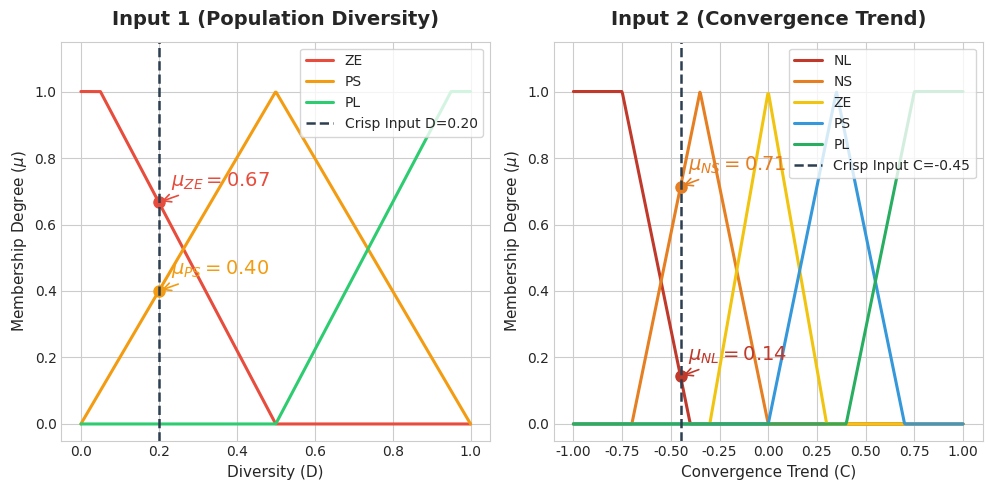
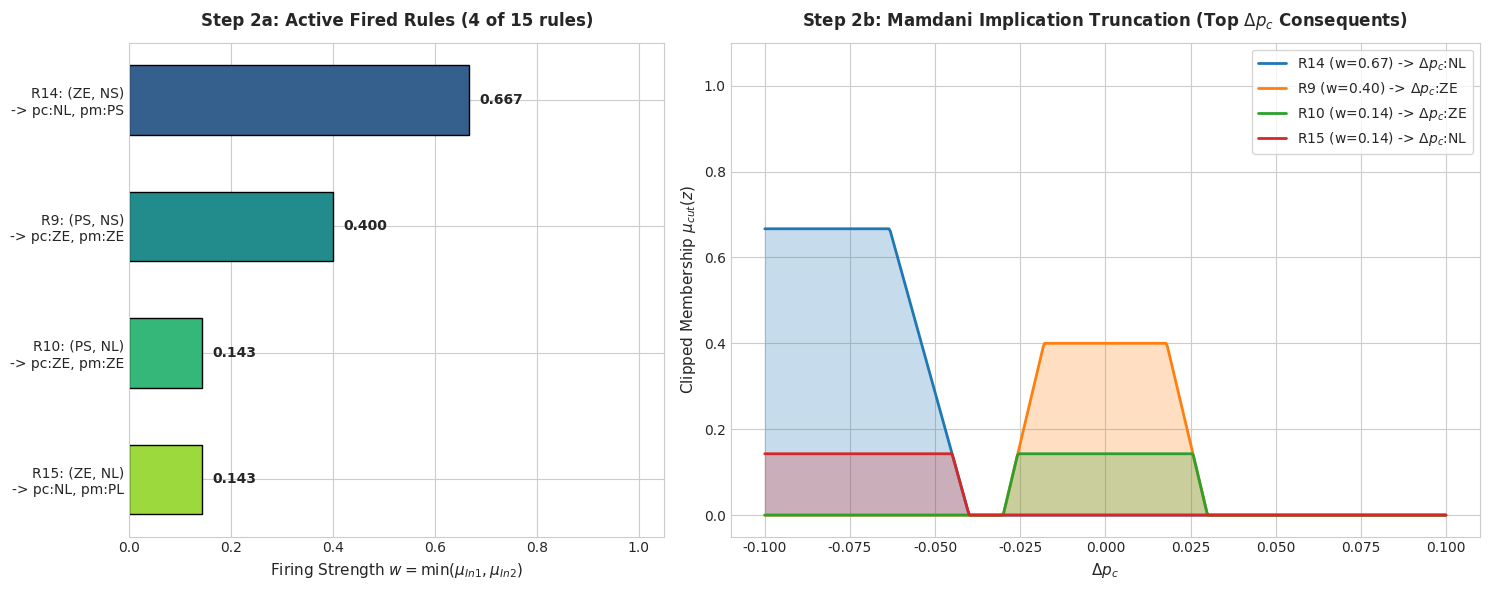
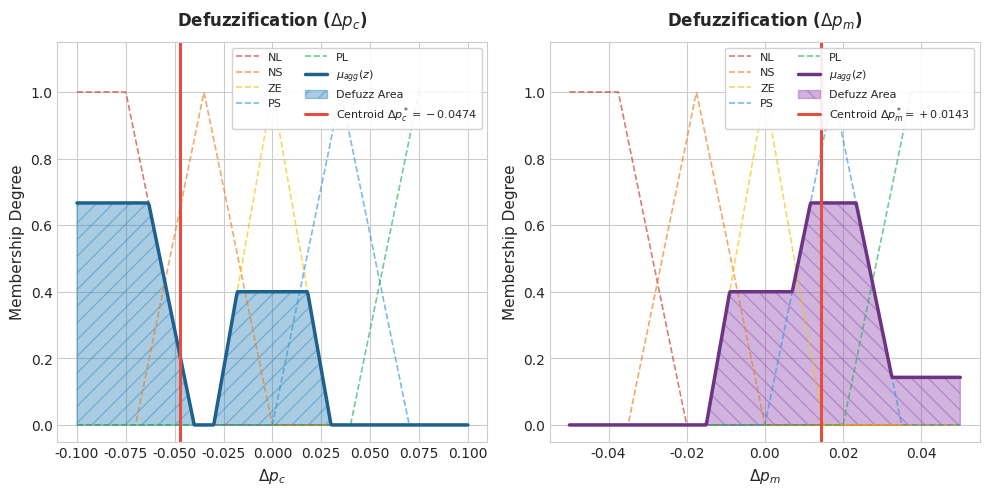
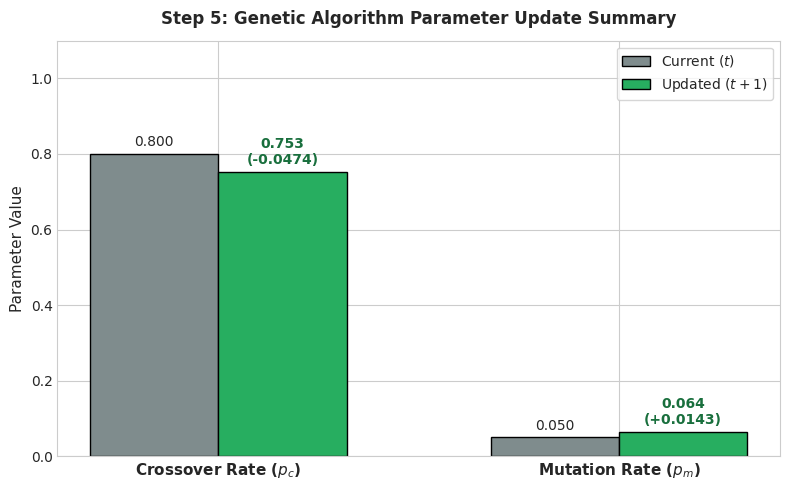
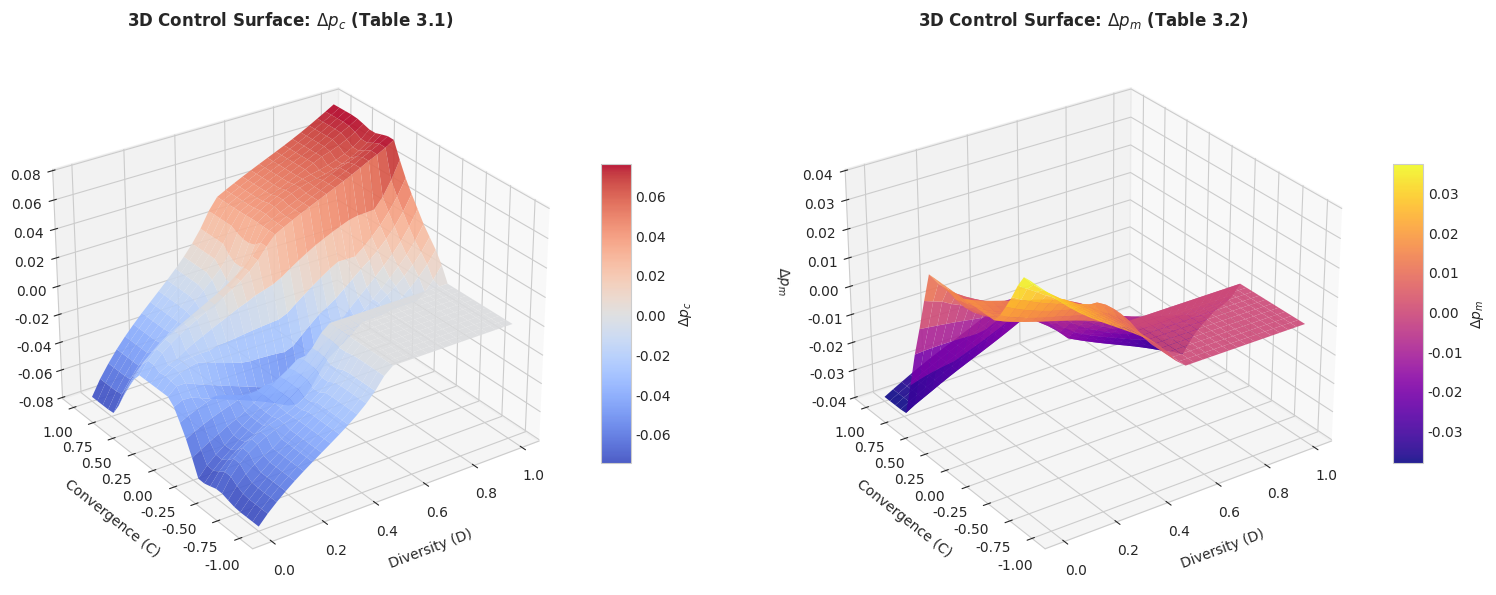

Write the Python code that produced these figures, in order.
"""
Fuzzy Inference System (Mamdani FIS) for Adaptive Genetic Algorithm Parameters.

Controls:
    - Crossover Rate (pc)
    - Mutation Rate (pm)

Based on:
    - Input 1: Population Diversity (D in [0, 1]) -> {ZE, PS, PL}
    - Input 2: Fitness Convergence Trend (C in [-1, 1]) -> {NL, NS, ZE, PS, PL}

Rules:
    - Table 3.1: Fuzzy rule base for crossover rate (Delta pc)
    - Table 3.2: Fuzzy rule base for mutation rate (Delta pm)
"""

from __future__ import annotations

import os
import shutil
from typing import Dict, List, Tuple
import matplotlib.pyplot as plt
import numpy as np


# ==============================================================================
# 1. MEMBERSHIP FUNCTIONS
# ==============================================================================

def trimf(x: np.ndarray, params: List[float] | Tuple[float, float, float]) -> np.ndarray:
    """Triangular membership function params = (a, b, c)."""
    a, b, c = params
    y = np.zeros_like(x, dtype=float)
    if a < b:
        idx1 = np.logical_and(a <= x, x < b)
        y[idx1] = (x[idx1] - a) / (b - a)
    if b < c:
        idx2 = np.logical_and(b <= x, x <= c)
        y[idx2] = (c - x[idx2]) / (c - b)
    y[x == b] = 1.0
    return np.clip(y, 0.0, 1.0)


def trapmf(x: np.ndarray, params: List[float] | Tuple[float, float, float, float]) -> np.ndarray:
    """
    Trapezoidal membership function params = (a, b, c, d).
    - If a == b: Left shoulder (1 for x <= b, then linearly decays to 0 at d).
    - If c == d: Right shoulder (0 for x <= a, rises to 1 at b, 1 for x >= b).
    """
    a, b, c, d = params
    y = np.zeros_like(x, dtype=float)

    # Rising slope
    if a < b:
        idx = np.logical_and(a <= x, x < b)
        y[idx] = (x[idx] - a) / (b - a)
    elif a == b:
        y[x <= b] = 1.0

    # Flat top plateau
    idx = np.logical_and(b <= x, x <= c)
    y[idx] = 1.0

    # Falling slope
    if c < d:
        idx = np.logical_and(c < x, x <= d)
        y[idx] = (d - x[idx]) / (d - c)
    elif c == d:
        y[x >= c] = 1.0

    return np.clip(y, 0.0, 1.0)


class FuzzyVariable:
    """Represents a linguistic variable with its universe and fuzzy sets."""

    def __init__(self, name: str, universe: np.ndarray):
        self.name = name
        self.universe = universe
        self.mfs: Dict[str, np.ndarray] = {}
        self.mf_params: Dict[str, Tuple[str, list]] = {}

    def add_triangle(self, label: str, a: float, b: float, c: float):
        mf_vals = trimf(self.universe, (a, b, c))
        self.mfs[label] = mf_vals
        self.mf_params[label] = ("triangle", [a, b, c])

    def add_trapezoid(self, label: str, a: float, b: float, c: float, d: float):
        mf_vals = trapmf(self.universe, (a, b, c, d))
        self.mfs[label] = mf_vals
        self.mf_params[label] = ("trapezoid", [a, b, c, d])

    def evaluate_point(self, label: str, crisp_val: float) -> float:
        """Evaluate membership degree of a single crisp value."""
        shape, p = self.mf_params[label]
        if shape == "triangle":
            val = trimf(np.array([crisp_val], dtype=float), p)[0]
        else:
            val = trapmf(np.array([crisp_val], dtype=float), p)[0]
        return float(val)


# ==============================================================================
# 2. ADAPTIVE GA FUZZY CONTROLLER
# ==============================================================================

class AdaptiveGAFuzzyController:
    """
    Fuzzy Logic Controller implementing Table 3.1 and Table 3.2
    for adaptive genetic algorithm crossover and mutation rates.
    """

    def __init__(
        self,
        delta_pc_max: float = 0.10,
        delta_pm_max: float = 0.05,
        resolution: int = 500,
    ):
        self.delta_pc_max = delta_pc_max
        self.delta_pm_max = delta_pm_max
        self.resolution = resolution

        self._build_variables()
        self._build_rules()

    def _build_variables(self):
        # -------------------------------------------------------------
        # Input 1: Population Diversity (D in [0, 1]) -> {ZE, PS, PL}
        # -------------------------------------------------------------
        self.u_d = np.linspace(0.0, 1.0, self.resolution)
        self.var_d = FuzzyVariable("Population Diversity", self.u_d)
        # ZE: peak at 0.0, falls to 0 at 0.50
        self.var_d.add_trapezoid("ZE", 0.0, 0.0, 0.05, 0.50)
        # PS: peak at 0.50, triangle over [0.0, 1.0]
        self.var_d.add_triangle("PS", 0.0, 0.50, 1.0)
        # PL: rises from 0.50, plateau to 1.0
        self.var_d.add_trapezoid("PL", 0.50, 0.95, 1.0, 1.0)

        # -------------------------------------------------------------
        # Input 2: Convergence Trend (C in [-1, 1]) -> {NL, NS, ZE, PS, PL}
        # -------------------------------------------------------------
        self.u_c = np.linspace(-1.0, 1.0, self.resolution)
        self.var_c = FuzzyVariable("Convergence Trend", self.u_c)
        self.var_c.add_trapezoid("NL", -1.0, -1.0, -0.75, -0.40)
        self.var_c.add_triangle("NS", -0.70, -0.35, 0.0)
        self.var_c.add_triangle("ZE", -0.30, 0.0, 0.30)
        self.var_c.add_triangle("PS", 0.0, 0.35, 0.70)
        self.var_c.add_trapezoid("PL", 0.40, 0.75, 1.0, 1.0)

        # -------------------------------------------------------------
        # Output 1: Delta pc in [-delta_pc_max, delta_pc_max]
        # -------------------------------------------------------------
        dpc = self.delta_pc_max
        self.u_pc = np.linspace(-dpc, dpc, self.resolution)
        self.var_pc = FuzzyVariable("Delta Crossover Rate", self.u_pc)
        self.var_pc.add_trapezoid("NL", -dpc, -dpc, -0.75 * dpc, -0.40 * dpc)
        self.var_pc.add_triangle("NS", -0.70 * dpc, -0.35 * dpc, 0.0)
        self.var_pc.add_triangle("ZE", -0.30 * dpc, 0.0, 0.30 * dpc)
        self.var_pc.add_triangle("PS", 0.0, 0.35 * dpc, 0.70 * dpc)
        self.var_pc.add_trapezoid("PL", 0.40 * dpc, 0.75 * dpc, dpc, dpc)

        # -------------------------------------------------------------
        # Output 2: Delta pm in [-delta_pm_max, delta_pm_max]
        # -------------------------------------------------------------
        dpm = self.delta_pm_max
        self.u_pm = np.linspace(-dpm, dpm, self.resolution)
        self.var_pm = FuzzyVariable("Delta Mutation Rate", self.u_pm)
        self.var_pm.add_trapezoid("NL", -dpm, -dpm, -0.75 * dpm, -0.40 * dpm)
        self.var_pm.add_triangle("NS", -0.70 * dpm, -0.35 * dpm, 0.0)
        self.var_pm.add_triangle("ZE", -0.30 * dpm, 0.0, 0.30 * dpm)
        self.var_pm.add_triangle("PS", 0.0, 0.35 * dpm, 0.70 * dpm)
        self.var_pm.add_trapezoid("PL", 0.40 * dpm, 0.75 * dpm, dpm, dpm)

    def _build_rules(self):
        """
        Defines the 3x5 rule matrix according to:
        - Table 3.1 for Crossover Rate (Delta pc)
        - Table 3.2 for Mutation Rate (Delta pm)
        """
        # Table 3.1: Crossover Rate
        # Rows: Input1 in [PL, PS, ZE], Cols: Input2 in [PL, PS, ZE, NS, NL]
        self.rule_base_pc = {
            ("PL", "PL"): "PL",
            ("PL", "PS"): "PL",
            ("PL", "ZE"): "PS",
            ("PL", "NS"): "ZE",
            ("PL", "NL"): "ZE",

            ("PS", "PL"): "PS",
            ("PS", "PS"): "PS",
            ("PS", "ZE"): "NL",
            ("PS", "NS"): "ZE",
            ("PS", "NL"): "ZE",

            ("ZE", "PL"): "NL",
            ("ZE", "PS"): "NS",
            ("ZE", "ZE"): "NS",
            ("ZE", "NS"): "NL",
            ("ZE", "NL"): "NL",
        }

        # Table 3.2: Mutation Rate
        # Rows: Input1 in [PL, PS, ZE], Cols: Input2 in [PL, PS, ZE, NS, NL]
        self.rule_base_pm = {
            ("PL", "PL"): "NL",
            ("PL", "PS"): "NL",
            ("PL", "ZE"): "NS",
            ("PL", "NS"): "ZE",
            ("PL", "NL"): "ZE",

            ("PS", "PL"): "NS",
            ("PS", "PS"): "NS",
            ("PS", "ZE"): "ZE",
            ("PS", "NS"): "ZE",
            ("PS", "NL"): "ZE",

            ("ZE", "PL"): "NL",
            ("ZE", "PS"): "PS",
            ("ZE", "ZE"): "PS",
            ("ZE", "NS"): "PS",
            ("ZE", "NL"): "PL",
        }

    # ==========================================================================
    # STEP 1: FUZZIFICATION
    # ==========================================================================
    def fuzzify(self, input1: float, input2: float) -> Tuple[Dict[str, float], Dict[str, float]]:
        """Computes membership degrees for crisp inputs."""
        c_in1 = np.clip(input1, 0.0, 1.0)
        c_in2 = np.clip(input2, -1.0, 1.0)

        mu_in1 = {lbl: self.var_d.evaluate_point(lbl, c_in1) for lbl in ["ZE", "PS", "PL"]}
        mu_in2 = {lbl: self.var_c.evaluate_point(lbl, c_in2) for lbl in ["NL", "NS", "ZE", "PS", "PL"]}
        return mu_in1, mu_in2

    # ==========================================================================
    # STEP 2: RULE EVALUATION (MAMDANI IMPLICATION)
    # ==========================================================================
    def evaluate_rules(
        self, mu_in1: Dict[str, float], mu_in2: Dict[str, float]
    ) -> List[Dict]:
        """
        Calculates firing strengths w = min(mu_in1, mu_in2)
        and truncates the consequent fuzzy sets (Mamdani min implication).
        """
        fired_rules = []
        rule_idx = 1

        for in1_lbl in ["PL", "PS", "ZE"]:
            for in2_lbl in ["PL", "PS", "ZE", "NS", "NL"]:
                w = min(mu_in1[in1_lbl], mu_in2[in2_lbl])
                pc_consequent = self.rule_base_pc[(in1_lbl, in2_lbl)]
                pm_consequent = self.rule_base_pm[(in1_lbl, in2_lbl)]

                # Implication: Clip output membership function by firing strength w
                pc_clipped = np.minimum(w, self.var_pc.mfs[pc_consequent])
                pm_clipped = np.minimum(w, self.var_pm.mfs[pm_consequent])

                fired_rules.append({
                    "id": rule_idx,
                    "in1_label": in1_lbl,
                    "in2_label": in2_lbl,
                    "weight": w,
                    "pc_label": pc_consequent,
                    "pm_label": pm_consequent,
                    "pc_clipped": pc_clipped,
                    "pm_clipped": pm_clipped,
                })
                rule_idx += 1

        return fired_rules

    # ==========================================================================
    # STEP 3: AGGREGATION
    # ==========================================================================
    def aggregate(self, fired_rules: List[Dict]) -> Tuple[np.ndarray, np.ndarray]:
        """Combines all truncated consequents using fuzzy max operator."""
        agg_pc = np.zeros_like(self.u_pc)
        agg_pm = np.zeros_like(self.u_pm)

        for rule in fired_rules:
            agg_pc = np.maximum(agg_pc, rule["pc_clipped"])
            agg_pm = np.maximum(agg_pm, rule["pm_clipped"])

        return agg_pc, agg_pm

    # ==========================================================================
    # STEP 4: DEFUZZIFICATION (CENTROID METHOD)
    # ==========================================================================
    @staticmethod
    def defuzzify_centroid(universe: np.ndarray, aggregated_mf: np.ndarray) -> float:
        """Calculates Center of Gravity (Centroid) defuzzified crisp value."""
        area = np.sum(aggregated_mf)
        if area <= 1e-9:
            # Fallback to middle of universe if no rules fired
            return float((universe[0] + universe[-1]) / 2.0)
        centroid = np.sum(universe * aggregated_mf) / area
        return float(centroid)

    # ==========================================================================
    # STEP 5: FULL INFERENCE & GA PARAMETER UPDATE
    # ==========================================================================
    def compute(
        self,
        diversity: float,
        convergence: float,
        current_pc: float = 0.80,
        current_pm: float = 0.05,
        pc_range: Tuple[float, float] = (0.40, 0.95),
        pm_range: Tuple[float, float] = (0.01, 0.25),
    ) -> Dict:
        """
        Executes the complete fuzzy reasoning cycle and updates GA parameters.
        """
        # Step 1: Fuzzify
        mu_in1, mu_in2 = self.fuzzify(diversity, convergence)

        # Step 2: Evaluate rules & Mamdani implication
        rules = self.evaluate_rules(mu_in1, mu_in2)

        # Step 3: Aggregate
        agg_pc, agg_pm = self.aggregate(rules)

        # Step 4: Defuzzify
        delta_pc = self.defuzzify_centroid(self.u_pc, agg_pc)
        delta_pm = self.defuzzify_centroid(self.u_pm, agg_pm)

        # Step 5: Update GA parameters with clipping
        new_pc = float(np.clip(current_pc + delta_pc, pc_range[0], pc_range[1]))
        new_pm = float(np.clip(current_pm + delta_pm, pm_range[0], pm_range[1]))

        return {
            "inputs": {"diversity": diversity, "convergence": convergence},
            "mu_in1": mu_in1,
            "mu_in2": mu_in2,
            "rules": rules,
            "agg_pc": agg_pc,
            "agg_pm": agg_pm,
            "delta_pc": delta_pc,
            "delta_pm": delta_pm,
            "current_pc": current_pc,
            "current_pm": current_pm,
            "new_pc": new_pc,
            "new_pm": new_pm,
            "pc_range": pc_range,
            "pm_range": pm_range,
        }


# ==============================================================================
# 3. VISUALIZATION MODULE (STEP-BY-STEP)
# ==============================================================================

class FuzzyVisualizer:
    """Renders comprehensive, publication-quality visualizations for each step."""

    def __init__(self, controller: AdaptiveGAFuzzyController, output_dir: str = "./fuzzy_plots"):
        self.fc = controller
        self.output_dir = output_dir
        os.makedirs(self.output_dir, exist_ok=True)

        # Set styling
        plt.style.use("seaborn-v0_8-whitegrid" if "seaborn-v0_8-whitegrid" in plt.style.available else "default")
        plt.rcParams["font.sans-serif"] = ["DejaVu Sans", "Arial", "Helvetica"]
        plt.rcParams["axes.edgecolor"] = "#cccccc"
        plt.rcParams["axes.linewidth"] = 0.8

    def plot_step1_fuzzification(self, res: Dict) -> str:
        """Visualizes Step 1: Input Membership Functions with Crisp Value Intersections."""
        fig, (ax1, ax2) = plt.subplots(1, 2, figsize=(10, 5), dpi=300)
        d_val = res["inputs"]["diversity"]
        c_val = res["inputs"]["convergence"]

        # 1. Population Diversity
        colors_d = {"ZE": "#e74c3c", "PS": "#f39c12", "PL": "#2ecc71"}
        for lbl, mf in self.fc.var_d.mfs.items():
            ax1.plot(self.fc.u_d, mf, label=f"{lbl}", color=colors_d[lbl], linewidth=2.2)
            mu_val = res["mu_in1"][lbl]
            if mu_val > 0.001:
                ax1.plot([d_val], [mu_val], "o", color=colors_d[lbl], markersize=8)
                ax1.annotate(
                    rf"$\mu_{{{lbl}}}={mu_val:.2f}$",
                    xy=(d_val, mu_val),
                    xytext=(d_val + 0.03, min(1.0, mu_val + 0.05)),
                    fontsize=14,
                    fontweight="bold",
                    color=colors_d[lbl],
                    arrowprops=dict(arrowstyle="->", color=colors_d[lbl], lw=1.2),
                )

        ax1.axvline(d_val, color="#2c3e50", linestyle="--", linewidth=1.8, label=f"Crisp Input D={d_val:.2f}")
        ax1.set_title("Input 1 (Population Diversity)", fontsize=14, fontweight="bold", pad=12)
        ax1.set_xlabel("Diversity (D)", fontsize=11)
        ax1.set_ylabel(r"Membership Degree ($\mu$)", fontsize=11)
        ax1.set_ylim(-0.05, 1.15)
        ax1.legend(loc="upper right", frameon=True)

        # 2. Convergence Trend
        colors_c = {"NL": "#c0392b", "NS": "#e67e22", "ZE": "#f1c40f", "PS": "#3498db", "PL": "#27ae60"}
        for lbl, mf in self.fc.var_c.mfs.items():
            ax2.plot(self.fc.u_c, mf, label=f"{lbl}", color=colors_c[lbl], linewidth=2.2)
            mu_val = res["mu_in2"][lbl]
            if mu_val > 0.001:
                ax2.plot([c_val], [mu_val], "o", color=colors_c[lbl], markersize=8)
                ax2.annotate(
                    rf"$\mu_{{{lbl}}}={mu_val:.2f}$",
                    xy=(c_val, mu_val),
                    xytext=(c_val + 0.04, min(1.0, mu_val + 0.05)),
                    fontsize=14,
                    fontweight="bold",
                    color=colors_c[lbl],
                    arrowprops=dict(arrowstyle="->", color=colors_c[lbl], lw=1.2),
                )

        ax2.axvline(c_val, color="#2c3e50", linestyle="--", linewidth=1.8, label=f"Crisp Input C={c_val:.2f}")
        ax2.set_title("Input 2 (Convergence Trend)", fontsize=14, fontweight="bold", pad=12)
        ax2.set_xlabel("Convergence Trend (C)", fontsize=11)
        ax2.set_ylabel(r"Membership Degree ($\mu$)", fontsize=11)
        ax2.set_ylim(-0.05, 1.15)
        ax2.legend(loc="upper right", frameon=True)

        plt.tight_layout()
        save_path = os.path.join(self.output_dir, "step1_fuzzification.png")
        fig.savefig(save_path, dpi=200, bbox_inches="tight")
        plt.close(fig)
        return save_path

    def plot_step2_rule_evaluation(self, res: Dict) -> str:
        """Visualizes Step 2: Fired Rules & Mamdani Min Implication."""
        fired = [r for r in res["rules"] if r["weight"] > 0.001]
        fired.sort(key=lambda x: x["weight"], reverse=True)

        fig, (ax_bar, ax_sub) = plt.subplots(1, 2, figsize=(15, 6), gridspec_kw={"width_ratios": [1, 1.4]})

        # Bar chart of firing strengths
        labels = [f"R{r['id']}: ({r['in1_label']}, {r['in2_label']})\n-> pc:{r['pc_label']}, pm:{r['pm_label']}" for r in fired]
        weights = [r["weight"] for r in fired]
        colors = plt.cm.viridis(np.linspace(0.3, 0.85, len(fired)))

        bars = ax_bar.barh(labels, weights, color=colors, edgecolor="black", height=0.55)
        ax_bar.set_xlim(0, 1.05)
        ax_bar.set_xlabel(r"Firing Strength $w = \min(\mu_{In1}, \mu_{In2})$", fontsize=11)
        ax_bar.set_title(f"Step 2a: Active Fired Rules ({len(fired)} of 15 rules)", fontsize=12, fontweight="bold", pad=12)
        ax_bar.invert_yaxis()

        for bar in bars:
            w = bar.get_width()
            ax_bar.text(w + 0.02, bar.get_y() + bar.get_height() / 2, f"{w:.3f}", va="center", fontsize=10, fontweight="bold")

        # Consequent truncation preview for top rules
        top_rules = fired[:4]
        for r in top_rules:
            lbl = rf"R{r['id']} (w={r['weight']:.2f}) -> $\Delta p_c$:{r['pc_label']}"
            ax_sub.plot(self.fc.u_pc, r["pc_clipped"], label=lbl, linewidth=2.0)
            ax_sub.fill_between(self.fc.u_pc, 0, r["pc_clipped"], alpha=0.25)

        ax_sub.set_title(r"Step 2b: Mamdani Implication Truncation (Top $\Delta p_c$ Consequents)", fontsize=12, fontweight="bold", pad=12)
        ax_sub.set_xlabel(r"$\Delta p_c$", fontsize=11)
        ax_sub.set_ylabel(r"Clipped Membership $\mu_{cut}(z)$", fontsize=11)
        ax_sub.set_ylim(-0.05, 1.1)
        ax_sub.legend(loc="upper right", frameon=True)

        plt.tight_layout()
        save_path = os.path.join(self.output_dir, "step2_rule_evaluation.png")
        fig.savefig(save_path, dpi=200, bbox_inches="tight")
        plt.close(fig)
        return save_path

    def plot_step3_step4_defuzzification(self, res: Dict) -> str:
        """Visualizes Step 3 (Aggregation) & Step 4 (Centroid Defuzzification)."""
        fig, (ax1, ax2) = plt.subplots(1, 2, figsize=(10, 5), dpi=300)

        colors_out = {"NL": "#c0392b", "NS": "#e67e22", "ZE": "#f1c40f", "PS": "#3498db", "PL": "#27ae60"}

        # -------------------------------------------------------------
        # 1. Delta pc
        # -------------------------------------------------------------
        # Vẽ full toàn bộ các hàm thuộc gốc (background)
        for lbl, mf in self.fc.var_pc.mfs.items():
            ax1.plot(self.fc.u_pc, mf, label=lbl, color=colors_out[lbl], linestyle="--", linewidth=1.2, alpha=0.65)

        # Vẽ đường biên tập mờ hợp thành và CHỈ FILL phần diện tích giải mờ
        ax1.plot(self.fc.u_pc, res["agg_pc"], color="#1f618d", linewidth=2.5, label=r"$\mu_{agg}(z)$")
        ax1.fill_between(self.fc.u_pc, 0, res["agg_pc"], color="#2980b9", alpha=0.40, hatch="//", label="Defuzz Area")
        ax1.axvline(
            res["delta_pc"],
            color="#e74c3c",
            linestyle="-",
            linewidth=2.2,
            label=rf"Centroid $\Delta p_c^* = {res['delta_pc']:+.4f}$",
        )
        ax1.set_title(r"Defuzzification ($\Delta p_c$)", fontsize=12, fontweight="bold", pad=12)
        ax1.set_xlabel(r"$\Delta p_c$", fontsize=11)
        ax1.set_ylabel("Membership Degree", fontsize=11)
        ax1.set_ylim(-0.05, 1.15)
        ax1.legend(loc="upper right", fontsize=8, ncol=2, frameon=True, framealpha=0.9)

        # -------------------------------------------------------------
        # 2. Delta pm
        # -------------------------------------------------------------
        # Vẽ full toàn bộ các hàm thuộc gốc (background)
        for lbl, mf in self.fc.var_pm.mfs.items():
            ax2.plot(self.fc.u_pm, mf, label=lbl, color=colors_out[lbl], linestyle="--", linewidth=1.2, alpha=0.65)

        # Vẽ đường biên tập mờ hợp thành và CHỈ FILL phần diện tích giải mờ
        ax2.plot(self.fc.u_pm, res["agg_pm"], color="#6c3483", linewidth=2.5, label=r"$\mu_{agg}(z)$")
        ax2.fill_between(self.fc.u_pm, 0, res["agg_pm"], color="#8e44ad", alpha=0.40, hatch=r"\\", label="Defuzz Area")
        ax2.axvline(
            res["delta_pm"],
            color="#e74c3c",
            linestyle="-",
            linewidth=2.2,
            label=rf"Centroid $\Delta p_m^* = {res['delta_pm']:+.4f}$",
        )
        ax2.set_title(r"Defuzzification ($\Delta p_m$)", fontsize=12, fontweight="bold", pad=12)
        ax2.set_xlabel(r"$\Delta p_m$", fontsize=11)
        ax2.set_ylabel("Membership Degree", fontsize=11)
        ax2.set_ylim(-0.05, 1.15)
        ax2.legend(loc="upper right", fontsize=8, ncol=2, frameon=True, framealpha=0.9)

        plt.tight_layout()
        save_path = os.path.join(self.output_dir, "step3_step4_defuzzification.png")
        fig.savefig(save_path, dpi=300, bbox_inches="tight")
        plt.close(fig)
        return save_path

    def plot_step5_parameter_update(self, res: Dict) -> str:
        """Visualizes Step 5: GA Parameter Update Comparison."""
        fig, ax = plt.subplots(figsize=(8, 5))

        categories = ["Crossover Rate ($p_c$)", "Mutation Rate ($p_m$)"]
        old_vals = [res["current_pc"], res["current_pm"]]
        new_vals = [res["new_pc"], res["new_pm"]]
        deltas = [res["delta_pc"], res["delta_pm"]]

        x = np.arange(len(categories))
        width = 0.32

        b1 = ax.bar(x - width / 2, old_vals, width, label="Current $(t)$", color="#7f8c8d", edgecolor="black")
        b2 = ax.bar(x + width / 2, new_vals, width, label="Updated $(t+1)$", color="#27ae60", edgecolor="black")

        ax.set_ylabel("Parameter Value", fontsize=11)
        ax.set_title("Step 5: Genetic Algorithm Parameter Update Summary", fontsize=12, fontweight="bold", pad=12)
        ax.set_xticks(x)
        ax.set_xticklabels(categories, fontsize=11, fontweight="bold")
        ax.set_ylim(0, 1.1)
        ax.legend(loc="upper right", frameon=True)

        for i, (bar1, bar2, delta) in enumerate(zip(b1, b2, deltas)):
            h1 = bar1.get_height()
            h2 = bar2.get_height()
            ax.text(bar1.get_x() + bar1.get_width() / 2, h1 + 0.02, f"{h1:.3f}", ha="center", fontsize=10)
            sign = "+" if delta >= 0 else ""
            ax.text(bar2.get_x() + bar2.get_width() / 2, h2 + 0.02, f"{h2:.3f}\n({sign}{delta:.4f})", ha="center", fontsize=10, fontweight="bold", color="#196f3d")

        plt.tight_layout()
        save_path = os.path.join(self.output_dir, "step5_parameter_update.png")
        fig.savefig(save_path, dpi=200, bbox_inches="tight")
        plt.close(fig)
        return save_path

    def plot_3d_control_surfaces(self, grid_res: int = 25) -> str:
        """Computes and renders 3D Control Surfaces for Table 3.1 and 3.2 across all (D, C)."""
        d_vals = np.linspace(0.0, 1.0, grid_res)
        c_vals = np.linspace(-1.0, 1.0, grid_res)
        D_grid, C_grid = np.meshgrid(d_vals, c_vals)

        Z_pc = np.zeros_like(D_grid)
        Z_pm = np.zeros_like(D_grid)

        for i in range(grid_res):
            for j in range(grid_res):
                out = self.fc.compute(D_grid[i, j], C_grid[i, j])
                Z_pc[i, j] = out["delta_pc"]
                Z_pm[i, j] = out["delta_pm"]

        fig = plt.figure(figsize=(16, 6))

        # 3D Surface for Crossover (Table 3.1)
        ax1 = fig.add_subplot(1, 2, 1, projection="3d")
        surf1 = ax1.plot_surface(D_grid, C_grid, Z_pc, cmap="coolwarm", edgecolor="none", alpha=0.9)
        ax1.set_title(r"3D Control Surface: $\Delta p_c$ (Table 3.1)", fontsize=12, fontweight="bold", pad=12)
        ax1.set_xlabel("Diversity (D)", fontsize=10, labelpad=8)
        ax1.set_ylabel("Convergence (C)", fontsize=10, labelpad=8)
        ax1.set_zlabel(r"$\Delta p_c$", fontsize=10, labelpad=8)
        fig.colorbar(surf1, ax=ax1, shrink=0.55, aspect=10, label=r"$\Delta p_c$")
        ax1.view_init(elev=28, azim=-125)

        # 3D Surface for Mutation (Table 3.2)
        ax2 = fig.add_subplot(1, 2, 2, projection="3d")
        surf2 = ax2.plot_surface(D_grid, C_grid, Z_pm, cmap="plasma", edgecolor="none", alpha=0.9)
        ax2.set_title(r"3D Control Surface: $\Delta p_m$ (Table 3.2)", fontsize=12, fontweight="bold", pad=12)
        ax2.set_xlabel("Diversity (D)", fontsize=10, labelpad=8)
        ax2.set_ylabel("Convergence (C)", fontsize=10, labelpad=8)
        ax2.set_zlabel(r"$\Delta p_m$", fontsize=10, labelpad=8)
        fig.colorbar(surf2, ax=ax2, shrink=0.55, aspect=10, label=r"$\Delta p_m$")
        ax2.view_init(elev=28, azim=-125)

        plt.tight_layout()
        save_path = os.path.join(self.output_dir, "step5_control_surfaces_3d.png")
        fig.savefig(save_path, dpi=200, bbox_inches="tight")
        plt.close(fig)
        return save_path


# ==============================================================================
# 4. DEMO RUNNER
# ==============================================================================

def print_step_by_step_summary(res: Dict):
    """Outputs a rich text log of the mathematical reasoning at each step."""
    d = res["inputs"]["diversity"]
    c = res["inputs"]["convergence"]
    print("=" * 78)
    print(f"FUZZY INFERENCE SYSTEM - STEP-BY-STEP REASONING")
    print(f"Inputs: Diversity D = {d:.3f}, Convergence Trend C = {c:.3f}")
    print("=" * 78)

    print("\n[STEP 1: FUZZIFICATION]")
    print(f"  Input 1 (Diversity D = {d:.3f}):")
    for lbl, val in res["mu_in1"].items():
        print(f"    - mu_{lbl:<2}(D) = {val:.4f}")

    print(f"  Input 2 (Convergence Trend C = {c:.3f}):")
    for lbl, val in res["mu_in2"].items():
        print(f"    - mu_{lbl:<2}(C) = {val:.4f}")

    print("\n[STEP 2: RULE EVALUATION (MAMDANI MIN IMPLICATION)]")
    fired = [r for r in res["rules"] if r["weight"] > 0.0001]
    print(f"  Total rules active: {len(fired)} / 15 rules")
    for r in fired:
        print(
            f"  - Rule {r['id']:02d}: IF (D is {r['in1_label']}) AND (C is {r['in2_label']}) "
            f"-> Firing Weight w = {r['weight']:.4f} "
            f"-> pc is {r['pc_label']}, pm is {r['pm_label']}"
        )

    print("\n[STEP 3 & 4: AGGREGATION & DEFUZZIFICATION (CENTROID METHOD)]")
    print(f"  Delta Crossover Rate (Delta pc) : {res['delta_pc']:+.5f}")
    print(f"  Delta Mutation Rate  (Delta pm) : {res['delta_pm']:+.5f}")

    print("\n[STEP 5: GA PARAMETER UPDATE]")
    print(f"  Current: pc = {res['current_pc']:.4f}, pm = {res['current_pm']:.4f}")
    print(
        f"  Formula: pc(t+1) = clip(pc + Delta pc, {res['pc_range'][0]}, {res['pc_range'][1]}) = {res['new_pc']:.4f}"
    )
    print(
        f"  Formula: pm(t+1) = clip(pm + Delta pm, {res['pm_range'][0]}, {res['pm_range'][1]}) = {res['new_pm']:.4f}"
    )
    print("=" * 78 + "\n")


def run_full_demo():
    """Demonstrates fuzzy reasoning and exports step-by-step visualizations."""
    controller = AdaptiveGAFuzzyController(delta_pc_max=0.10, delta_pm_max=0.05)
    visualizer = FuzzyVisualizer(controller, output_dir="./fuzzy_plots")

    # Example Scenario: Low Diversity & Stagnant/Negative Convergence
    # D = 0.20 (mostly ZE and slight PS), C = -0.45 (mostly NS and slight NL)
    test_diversity = 0.20
    test_convergence = -0.45
    init_pc = 0.80
    init_pm = 0.05

    print("Running demo calculation...")
    result = controller.compute(
        diversity=test_diversity,
        convergence=test_convergence,
        current_pc=init_pc,
        current_pm=init_pm,
    )

    # Print mathematical explanation
    print_step_by_step_summary(result)

    # Generate step-by-step charts
    print("Generating visualizations...")
    p1 = visualizer.plot_step1_fuzzification(result)
    p2 = visualizer.plot_step2_rule_evaluation(result)
    p3 = visualizer.plot_step3_step4_defuzzification(result)
    p5a = visualizer.plot_step5_parameter_update(result)
    p5b = visualizer.plot_3d_control_surfaces(grid_res=30)

    # Copy plots to artifact directory for convenient embedding if artifact directory exists
    artifact_dir = "/Users/hlinhtru/.gemini/antigravity-ide/brain/34e1481d-fe88-4f4c-8676-418f3a7fffac"
    if os.path.exists(artifact_dir):
        for p in [p1, p2, p3, p5a, p5b]:
            shutil.copy(p, artifact_dir)

    print("All visualizations saved successfully:")
    for p in [p1, p2, p3, p5a, p5b]:
        print(f"  -> {p}")


if __name__ == "__main__":
    run_full_demo()
